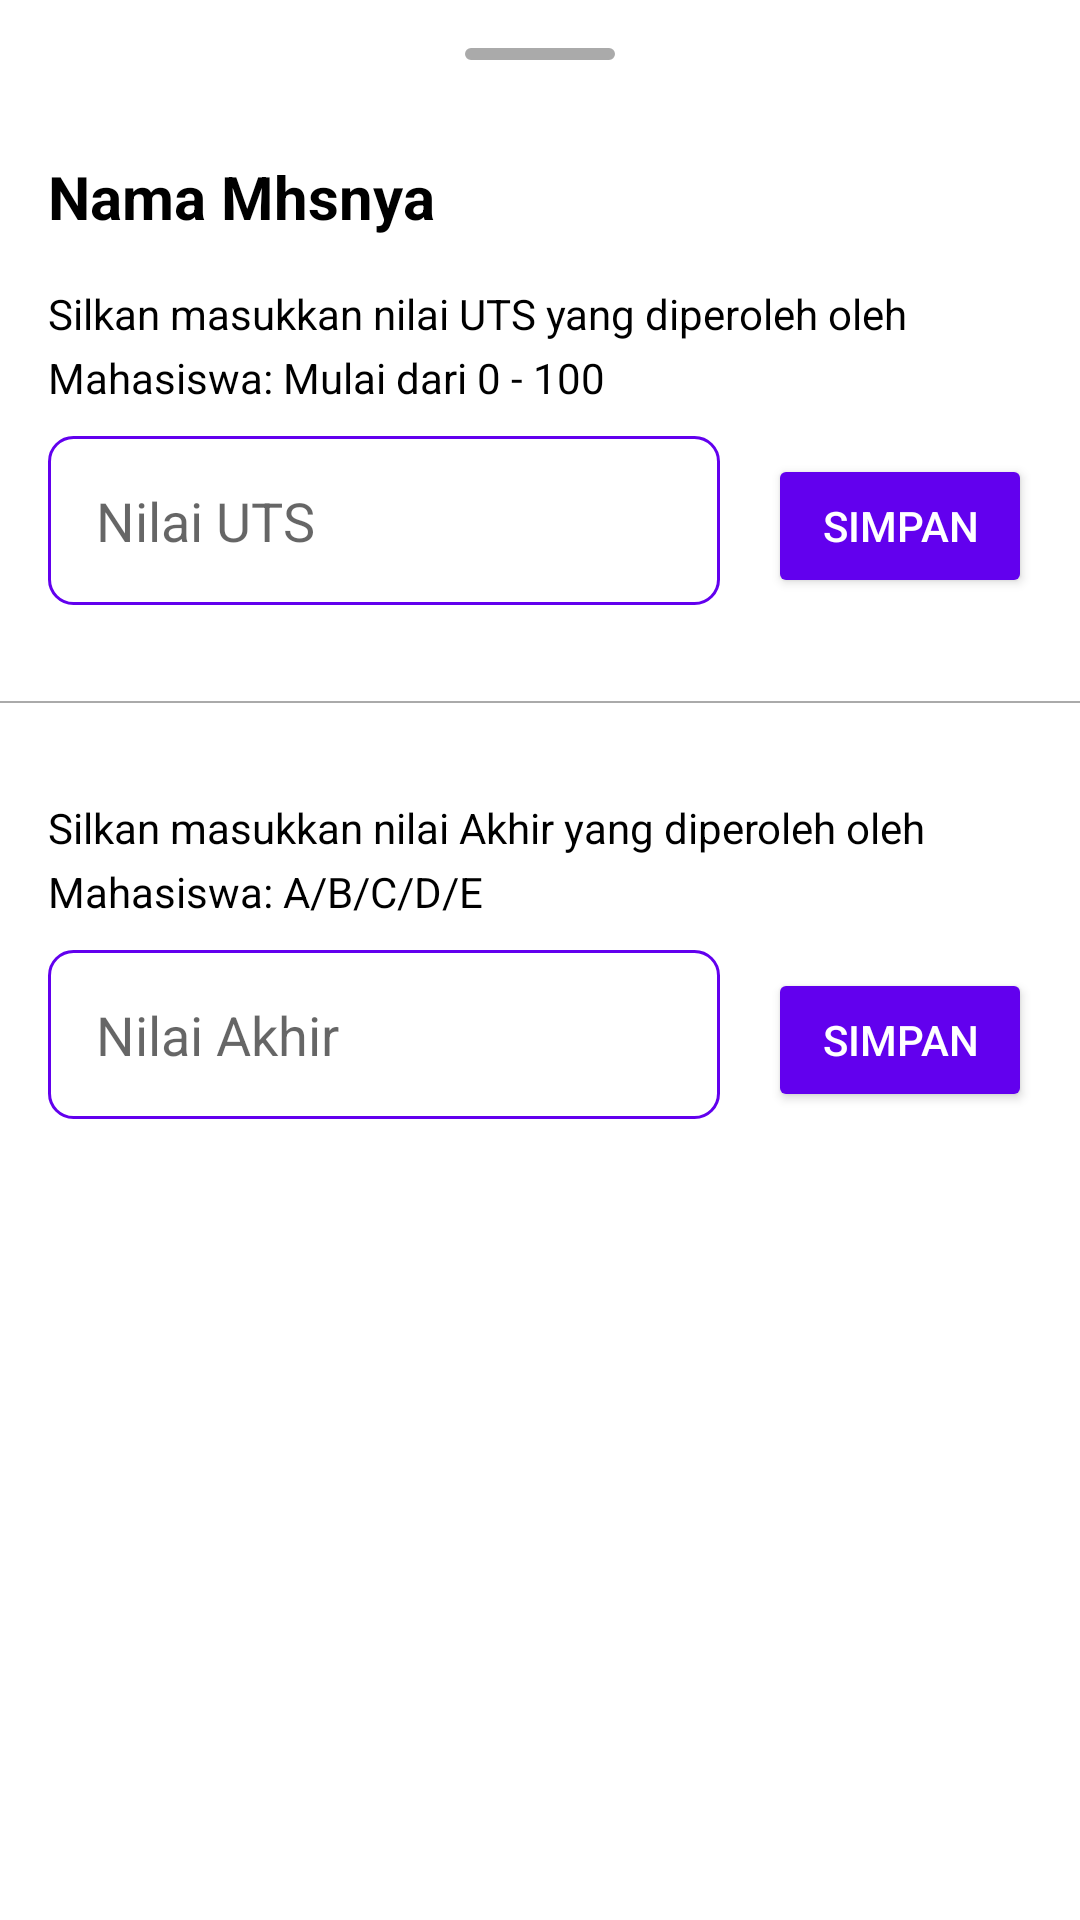

The Android layout XML behind this screen, and the referenced resources:
<!-- AndroidManifest.xml: application theme Theme.MyApplication -->
<!-- res/layout/bottom_sheet_nilai.xml -->
<?xml version="1.0" encoding="utf-8"?>
<LinearLayout
    xmlns:android="http://schemas.android.com/apk/res/android"
    android:layout_width="match_parent"
    android:layout_height="match_parent"
    android:background="@drawable/back_bottom_sheet"
    android:orientation="vertical">

    <LinearLayout
        android:layout_width="50dp"
        android:layout_height="4dp"
        android:background="@drawable/back_white_round"
        android:backgroundTint="@android:color/darker_gray"
        android:gravity="center"
        android:layout_gravity="center"
        android:layout_margin="16dp"/>

    <androidx.core.widget.NestedScrollView
        android:layout_width="match_parent"
        android:layout_height="wrap_content"
        android:scrollbars="none">

        <LinearLayout
            android:layout_width="match_parent"
            android:layout_height="wrap_content"
            android:orientation="vertical">

            <TextView
                android:id="@+id/namaMhs"
                android:layout_width="wrap_content"
                android:layout_height="wrap_content"
                android:text="Nama Mhsnya"
                android:textColor="@color/black"
                android:textSize="20dp"
                android:textStyle="bold"
                android:layout_marginStart="16dp"
                android:layout_marginTop="16dp"
                android:layout_marginEnd="16dp"/>

            <TextView
                android:layout_width="wrap_content"
                android:layout_height="wrap_content"
                android:text="Silkan masukkan nilai UTS yang diperoleh oleh Mahasiswa: Mulai dari 0 - 100 "
                android:textColor="@color/black"
                android:lineSpacingExtra="5dp"
                android:layout_marginStart="16dp"
                android:layout_marginTop="16dp"
                android:layout_marginEnd="16dp"
                android:layout_marginBottom="10dp"/>

            <LinearLayout
                android:layout_width="match_parent"
                android:layout_height="wrap_content"
                android:orientation="horizontal"
                android:layout_marginStart="16dp"
                android:layout_marginEnd="16dp"
                android:layout_marginBottom="16dp"
                android:weightSum="10">

                <EditText
                    android:id="@+id/inputUts"
                    android:layout_width="wrap_content"
                    android:layout_height="wrap_content"
                    android:layout_weight="10"
                    android:hint="Nilai UTS"
                    android:inputType="numberDecimal"
                    android:maxLength="3"
                    android:background="@drawable/back_spinner"
                    android:padding="16dp"/>

                <Button
                    android:id="@+id/simpanUts"
                    android:layout_width="wrap_content"
                    android:layout_height="wrap_content"
                    android:text="Simpan"
                    android:textColor="@color/white"
                    android:backgroundTint="@color/purple_500"
                    android:layout_marginStart="16dp"/>

            </LinearLayout>

            <LinearLayout
                android:layout_width="match_parent"
                android:layout_height="0.5dp"
                android:background="@android:color/darker_gray"
                android:layout_marginTop="16dp"
                android:layout_marginBottom="16dp"/>

            <TextView
                android:layout_width="wrap_content"
                android:layout_height="wrap_content"
                android:text="Silkan masukkan nilai Akhir yang diperoleh oleh Mahasiswa: A/B/C/D/E"
                android:textColor="@color/black"
                android:lineSpacingExtra="5dp"
                android:layout_marginStart="16dp"
                android:layout_marginTop="16dp"
                android:layout_marginEnd="16dp"
                android:layout_marginBottom="10dp"/>

            <LinearLayout
                android:layout_width="match_parent"
                android:layout_height="wrap_content"
                android:orientation="horizontal"
                android:layout_marginStart="16dp"
                android:layout_marginEnd="16dp"
                android:layout_marginBottom="200dp"
                android:weightSum="10">

                <EditText
                    android:id="@+id/inputAkhir"
                    android:layout_width="wrap_content"
                    android:layout_height="wrap_content"
                    android:layout_weight="10"
                    android:inputType="textCapSentences"
                    android:hint="Nilai Akhir"
                    android:maxLength="1"
                    android:background="@drawable/back_spinner"
                    android:padding="16dp"/>

                <Button
                    android:id="@+id/simpanAkhir"
                    android:layout_width="wrap_content"
                    android:layout_height="wrap_content"
                    android:text="Simpan"
                    android:textColor="@color/white"
                    android:backgroundTint="@color/purple_500"
                    android:layout_marginStart="16dp"/>

            </LinearLayout>

        </LinearLayout>

    </androidx.core.widget.NestedScrollView>

</LinearLayout>
<!-- resources referenced by this layout -->
<resources>
  <!-- drawable back_spinner (drawable) -->
  <shape xmlns:android="http://schemas.android.com/apk/res/android">
      <solid android:color="@color/white"/>
      <stroke android:width="1dip" android:color="@color/purple_500" />
      <corners android:radius="8dip"/>
      <padding android:left="10dip" android:top="0dip" android:right="0dip" android:bottom="0dip"/>
  </shape>
  <!-- drawable back_white_round (drawable) -->
  <?xml version="1.0" encoding="utf-8"?>
  <shape xmlns:android="http://schemas.android.com/apk/res/android">
  
      <solid android:color="@color/white"/>
  
      <corners android:radius="16dp"/>
  
      <stroke android:width="0.5dp"
          android:color="@android:color/darker_gray"/>
  
  </shape>
  <style name="Theme.MyApplication" parent="Theme.MaterialComponents.DayNight.NoActionBar">
          
          <item name="colorPrimary">@color/purple_500</item>
          <item name="colorPrimaryVariant">@color/purple_700</item>
          <item name="colorOnPrimary">@color/white</item>
          
          <item name="colorSecondary">@color/teal_200</item>
          <item name="colorSecondaryVariant">@color/teal_700</item>
          <item name="colorOnSecondary">@color/black</item>
          
          <item name="android:statusBarColor" tools:targetApi="l">?attr/colorPrimaryVariant</item>
          
      </style>
  <!-- not gathered from this repository: default colours our renderer supplied (Android Studio template values) -->
  <color name="purple_500">#FF6200EE</color>
  <color name="purple_700">#FF3700B3</color>
  <color name="teal_200">#FF03DAC5</color>
  <color name="teal_700">#FF018786</color>
  <color name="black">#FF000000</color>
  <color name="white">#FFFFFFFF</color>
</resources>
